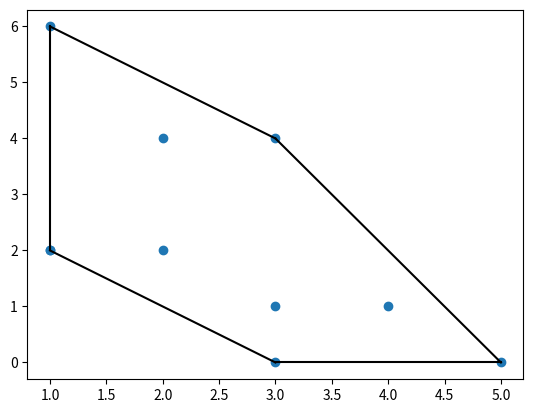

The matplotlib source for this figure:
import numpy as np
from scipy.spatial import ConvexHull
import matplotlib.pyplot as plt

points = np.array([
  [2, 4],
  [3, 4],
  [3, 0],
  [2, 2],
  [4, 1],
  [1, 2],
  [5, 0],
  [3, 1],
  [1, 2],
  [1 , 6]
])

hull = ConvexHull(points)
hull_points = hull.simplices

plt.scatter(points[:,0], points[:,1])
for simplex in hull_points:
  plt.plot(points[simplex,0], points[simplex,1], 'k-')

plt.show()
